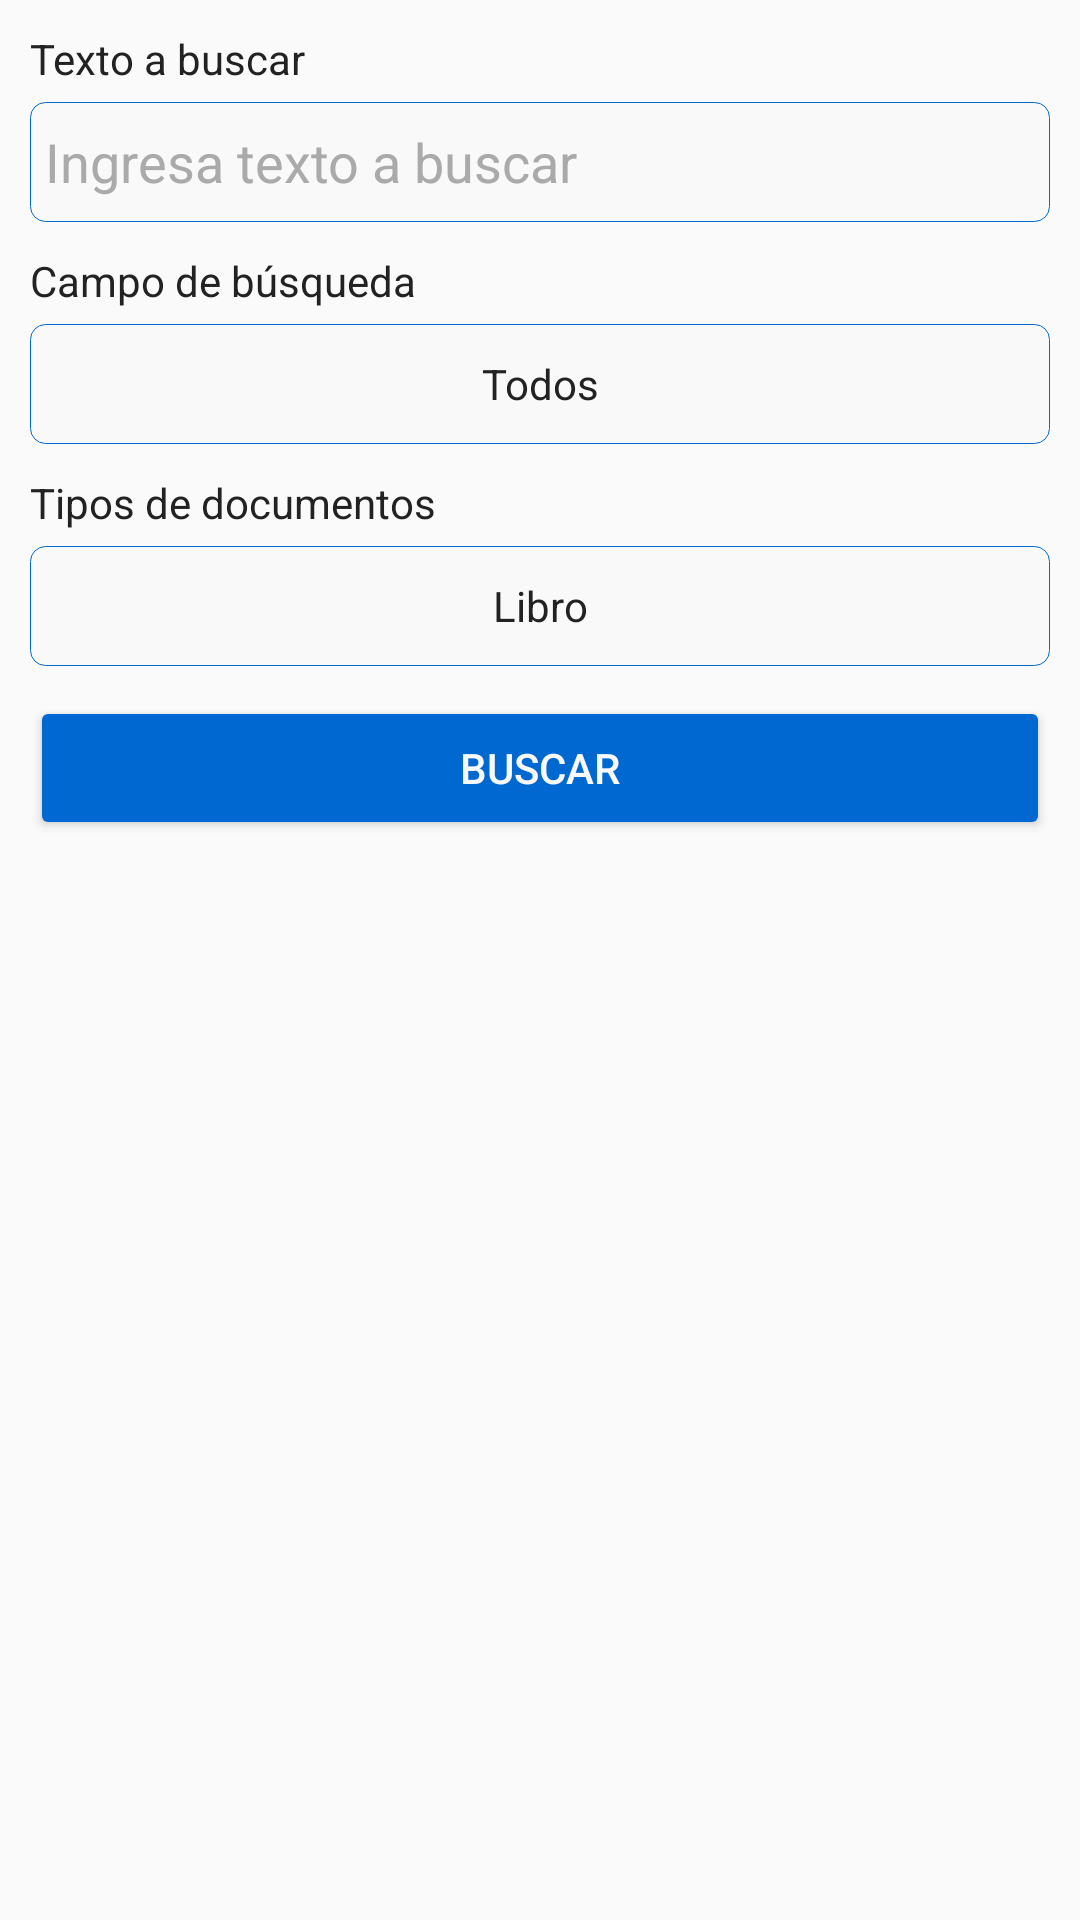

Write the Android layout XML for this screen, with the resource values it uses.
<!-- AndroidManifest.xml: application theme AppTheme -->
<!-- res/layout/fragment_search.xml -->
<?xml version="1.0" encoding="utf-8"?>
<ScrollView xmlns:android="http://schemas.android.com/apk/res/android"
    android:layout_width="fill_parent"
    android:layout_height="fill_parent"
    android:orientation="vertical"
    android:fillViewport="true">

    <RelativeLayout xmlns:android="http://schemas.android.com/apk/res/android"
        android:layout_width="match_parent"
        android:layout_height="match_parent"
        android:padding="@dimen/content_padding">

        <TextView
            android:id="@+id/expresion_label"
            android:layout_width="match_parent"
            android:layout_height="wrap_content"
            android:layout_alignParentTop="true"
            android:textColor="@color/myBlack"
            android:text="@string/expresion_label"/>

        <EditText
            android:id="@+id/expresion_edittext"
            android:layout_width="match_parent"
            android:layout_height="@dimen/search_boxes_height"
            android:layout_marginTop="@dimen/search_fields_top_margin"
            android:layout_below="@id/expresion_label"
            android:padding="@dimen/search_field_expresion_padding"
            android:textColor="@color/myBlack"
            android:textColorHint="@color/myGrey"
            android:hint="@string/expresion_hint"
            android:maxLines="1"
            android:inputType="text"
            android:maxLength="50"
            android:background="@drawable/rounded_blue_border_shape" />

        <TextView
            android:id="@+id/campos_label"
            android:layout_width="match_parent"
            android:layout_height="wrap_content"
            android:layout_marginTop="@dimen/search_fields_label_top_margin"
            android:layout_below="@id/expresion_edittext"
            android:textColor="@color/myBlack"
            android:text="@string/campos_label"/>

        <Spinner android:id="@+id/campos_spinner"
            android:layout_width="match_parent"
            android:layout_height="@dimen/search_boxes_height"
            android:layout_marginTop="@dimen/search_fields_top_margin"
            android:layout_below="@id/campos_label"
            android:textColor="@color/myBlack"
            android:gravity="center"
            android:textAlignment="center"
            android:entries="@array/campos_array"
            android:background="@drawable/rounded_blue_border_clickable_shape" />

        <TextView
            android:id="@+id/expre_label"
            android:layout_width="match_parent"
            android:layout_height="wrap_content"
            android:layout_marginTop="@dimen/search_fields_label_top_margin"
            android:layout_below="@id/campos_spinner"
            android:textColor="@color/myBlack"
            android:text="@string/expres_label"/>

        <Spinner android:id="@+id/expre_spinner"
            android:layout_width="match_parent"
            android:layout_height="@dimen/search_boxes_height"
            android:layout_marginTop="@dimen/search_fields_top_margin"
            android:layout_below="@id/expre_label"
            android:textColor="@color/myBlack"
            android:gravity="center"
            android:textAlignment="center"
            android:entries="@array/expres_array"
            android:background="@drawable/rounded_blue_border_clickable_shape" />

        <Button
            android:id="@+id/search_button"
            android:layout_below="@id/expre_spinner"
            android:layout_width="match_parent"
            android:layout_height="wrap_content"
            android:layout_marginTop="@dimen/search_fields_label_top_margin"
            android:text="@string/search"
            android:textColor="@color/button_text_color" />

    </RelativeLayout>

</ScrollView>
<!-- resources referenced by this layout -->
<resources>
  <string-array name="campos_array">
          <item>Todos</item>
          <item>Autor personal</item>
          <item>Autor institucional</item>
          <item>Nombre de Reunión</item>
          <item>Título</item>
          <item>Título de serie</item>
          <item>Materias (Temas)</item>
          <item>Editor/editorial</item>
          <item>tabla de contenido</item>
          <item>Fecha</item>
          <item>Caterogía Geográfica</item>
          <item>Tipo de tesis/trabajo</item>
          <item>Tipo de material</item>
          <item>Grado académico</item>
          <item>Facultad</item>
          <item>Excuela</item>
          <item>Tutor</item>
          <item>Lugar de publicación</item>
          <item>Profesor</item>
          <item>Cátedra</item>
      </string-array>
  <string-array name="expres_array">
          <item>Libro</item>
          <item>Libro Digital</item>
          <item>Publicaciones seriadas</item>
          <item>Tesis</item>
      </string-array>
  <color name="button_text_color">@color/myWhite</color>
  <color name="myBlack">#222222</color>
  <color name="myGrey">#AAAAAA</color>
  <dimen name="content_padding">10dp</dimen>
  <dimen name="search_boxes_height">40dp</dimen>
  <dimen name="search_field_expresion_padding">5dp</dimen>
  <dimen name="search_fields_label_top_margin">10dp</dimen>
  <dimen name="search_fields_top_margin">5dp</dimen>
  <!-- drawable rounded_blue_border_shape (drawable) -->
  <?xml version="1.0" encoding="utf-8"?>
  <shape xmlns:android="http://schemas.android.com/apk/res/android"
  	android:shape="rectangle">
  	<solid android:color="@color/myWhite" />
  		<stroke android:width="0.25dp" android:color="@color/myBlue"/>
  		<corners
  			android:bottomRightRadius="@dimen/round_radius"
  			android:bottomLeftRadius="@dimen/round_radius"
  			android:topLeftRadius="@dimen/round_radius"
  			android:topRightRadius="@dimen/round_radius" />
  </shape>
  <string name="campos_label">Campo de búsqueda</string>
  <string name="expres_label">Tipos de documentos</string>
  <string name="expresion_hint">Ingresa texto a buscar</string>
  <string name="expresion_label">Texto a buscar</string>
  <string name="search">Buscar</string>
  <style name="AppTheme" parent="Theme.AppCompat.Light">
          <item name="windowActionBar">false</item>
          <item name="windowNoTitle">true</item>
          <item name="colorButtonNormal">@color/myBlue</item>
          <item name="colorControlActivated">@color/myBlue2</item>
          <item name="colorControlHighlight">@color/myHighlight</item>
          <item name="android:spinnerItemStyle">@style/spinnerItemStyle</item>
          <item name="android:spinnerDropDownItemStyle">@style/spinnerDropDownItemStyle</item>
      </style>
  <color name="myWhite">#F9F9F9</color>
  <color name="myWhite2">@color/myTableShadow</color>
  <color name="myBlue">#0069D1</color>
  <dimen name="round_radius">5dp</dimen>
  <color name="myBlue2">#004BA1</color>
  <color name="myHighlight">#DBDBDB</color>
  <style name="spinnerItemStyle">
          <item name="android:textColor">@color/myBlack</item>
          <item name="android:gravity">center</item>
          <item name="android:textAlignment" tools:targetApi="jelly_bean_mr1">center</item>
      </style>
  <style name="spinnerDropDownItemStyle">
          <item name="android:textColor">@color/myBlack</item>
          <item name="android:gravity">center</item>
          <item name="android:textAlignment" tools:targetApi="jelly_bean_mr1">center</item>
      </style>v
  <color name="myTableShadow">#F0F0F0</color>
</resources>
